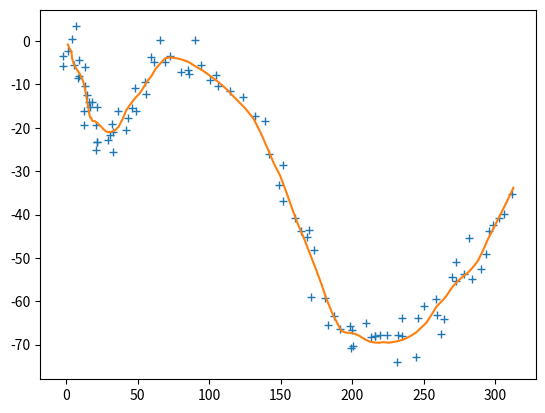
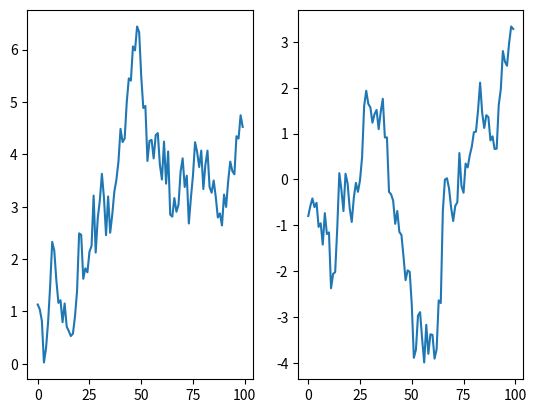

Source code (Python) for these figures, in order:
import numpy as np
from scipy.stats import multivariate_normal as mvn

class trajectory():
    
    def __init__(self, seed=123, ndat=100, q=.5, r=3.):
        self.ndat = ndat
        self.seed = seed
        self.q = q
        self.dt = 1
        self.r = r
        self.A = np.array([[1, 0, self.dt, 0],
                           [0, 1, 0, self.dt],
                           [0, 0, 1,  0],
                           [0, 0, 0,  1]])
        self.Q = self.q**2 * np.array([[self.dt**3/3, 0      , self.dt**2/2, 0      ],
                                      [0,       self.dt**3/3, 0,       self.dt**2/2],
                                      [self.dt**2/2, 0,       self.dt,      0      ],
                                      [0,       self.dt**2/2, 0,       self.dt     ]])
        #self.Q = self.q**2 * np.eye(4)
        self.H = np.array([[1., 0, 0, 0],
                           [0., 1, 0, 0]])
        self.R = self.r**2 * np.eye(2)
        self.m0 = np.array([0., 0., 1., -1.]) #.reshape(4,1)
        self.X = np.zeros(shape=(self.A.shape[0], self.ndat))
        self.Y = np.zeros(shape=(self.H.shape[0], self.ndat))
        self._simulate()
        
    def _simulate(self):
        np.random.seed(self.seed)
        
        x = self.m0;
        for t in range(self.ndat):
            w = mvn.rvs(cov=self.Q)
            x = self.A.dot(x) + w
            y = self.H.dot(x) + mvn.rvs(cov=self.R)
            self.X[:,t] = x.flatten()
            self.Y[:,t] = y.flatten()


if __name__ == '__main__':
    import matplotlib.pylab as plt
    traj = trajectory(12345)
    
    plt.figure(1)
    plt.plot(traj.Y[0,:], traj.Y[1,:], '+')
    plt.plot(traj.X[0,:], traj.X[1,:])

    plt.figure(2)
    plt.subplot(1,2,1)
    plt.plot(traj.X[2,:])    
    plt.subplot(1,2,2)
    plt.plot(traj.X[3,:])
